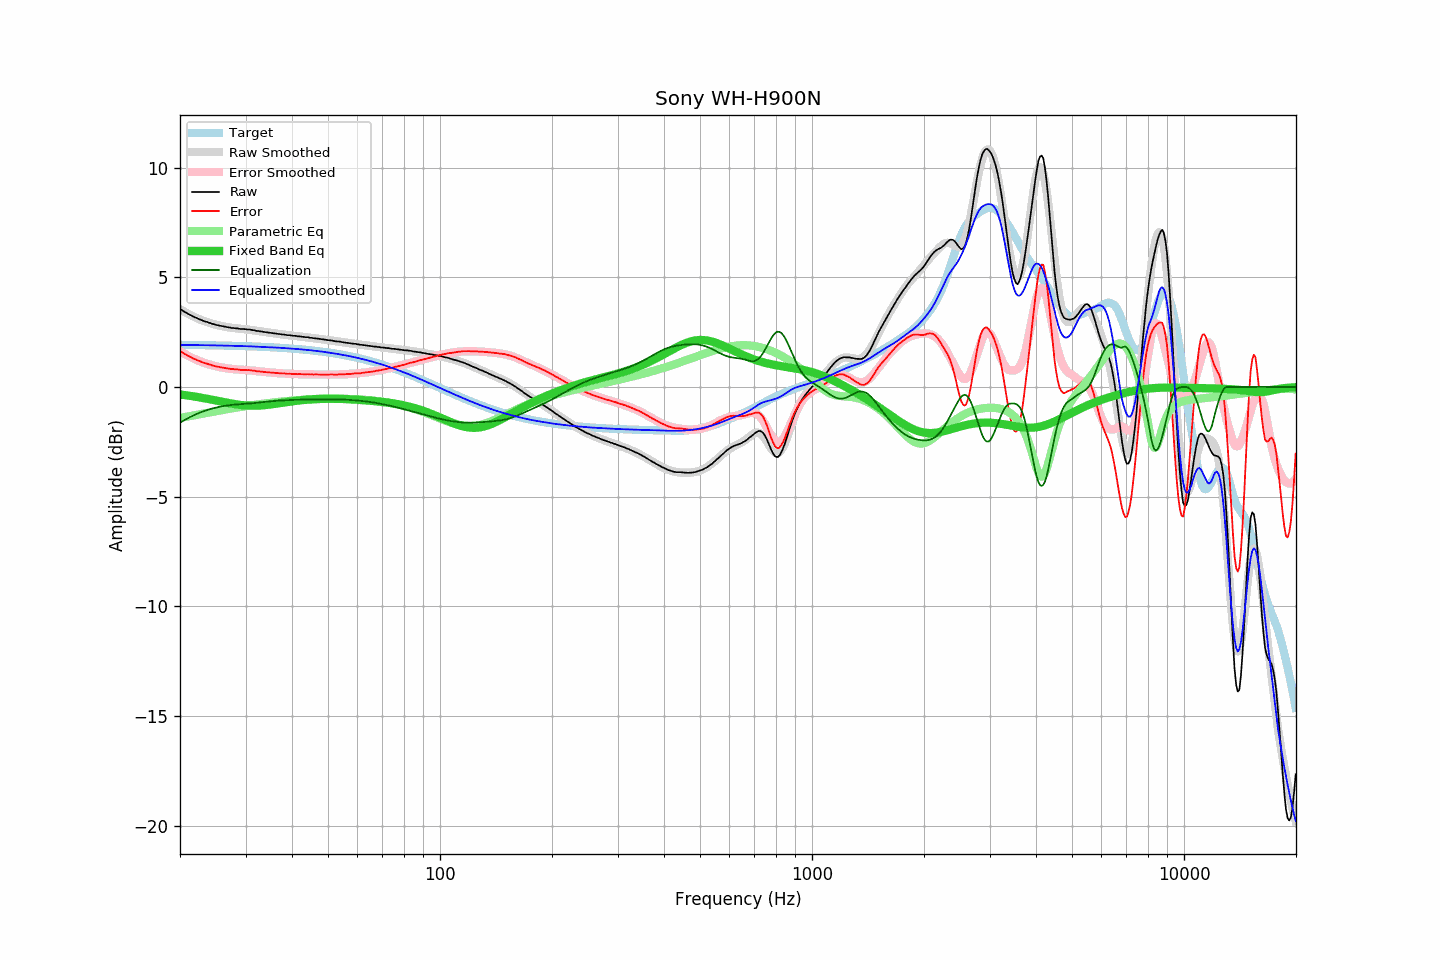

Data behind this chart, as committed beside it:
frequency, raw, error, smoothed, error_smoothed, equalization, parametric_eq, equalized_raw, equalized_smoothed, target
20.00, 3.55, 1.63, 3.55, 1.63, -1.63, -0.34, 1.92, 1.92, 1.92
20.20, 3.51, 1.59, 3.50, 1.59, -1.59, -0.35, 1.92, 1.92, 1.92
20.40, 3.46, 1.54, 3.46, 1.54, -1.54, -0.36, 1.91, 1.92, 1.92
20.61, 3.42, 1.50, 3.42, 1.50, -1.50, -0.37, 1.92, 1.92, 1.92
20.81, 3.38, 1.46, 3.38, 1.46, -1.46, -0.38, 1.92, 1.91, 1.92
21.02, 3.33, 1.41, 3.34, 1.42, -1.42, -0.39, 1.91, 1.91, 1.91
21.23, 3.30, 1.39, 3.30, 1.38, -1.38, -0.40, 1.92, 1.91, 1.91
21.44, 3.26, 1.35, 3.26, 1.35, -1.35, -0.41, 1.91, 1.91, 1.91
21.66, 3.22, 1.31, 3.22, 1.31, -1.31, -0.43, 1.91, 1.91, 1.91
21.87, 3.18, 1.27, 3.19, 1.28, -1.28, -0.44, 1.90, 1.91, 1.91
22.09, 3.16, 1.25, 3.15, 1.24, -1.24, -0.45, 1.91, 1.91, 1.91
22.31, 3.12, 1.21, 3.12, 1.21, -1.21, -0.46, 1.91, 1.91, 1.91
22.54, 3.09, 1.18, 3.09, 1.18, -1.18, -0.48, 1.91, 1.91, 1.91
22.76, 3.06, 1.15, 3.06, 1.15, -1.15, -0.49, 1.90, 1.91, 1.91
22.99, 3.03, 1.12, 3.03, 1.13, -1.13, -0.50, 1.90, 1.90, 1.90
23.22, 3.00, 1.10, 3.00, 1.10, -1.10, -0.51, 1.90, 1.90, 1.90
23.45, 2.98, 1.08, 2.98, 1.07, -1.07, -0.53, 1.90, 1.90, 1.90
23.69, 2.96, 1.06, 2.95, 1.05, -1.05, -0.54, 1.91, 1.90, 1.90
23.92, 2.93, 1.03, 2.93, 1.03, -1.03, -0.56, 1.90, 1.90, 1.90
24.16, 2.91, 1.01, 2.91, 1.01, -1.01, -0.57, 1.90, 1.90, 1.90
24.40, 2.88, 0.98, 2.88, 0.99, -0.99, -0.59, 1.89, 1.90, 1.90
24.65, 2.86, 0.96, 2.86, 0.97, -0.97, -0.60, 1.89, 1.90, 1.90
24.89, 2.84, 0.94, 2.84, 0.95, -0.95, -0.62, 1.89, 1.89, 1.89
25.14, 2.82, 0.93, 2.82, 0.93, -0.93, -0.63, 1.89, 1.89, 1.89
25.39, 2.81, 0.92, 2.81, 0.92, -0.92, -0.65, 1.89, 1.89, 1.89
25.65, 2.79, 0.90, 2.79, 0.90, -0.90, -0.66, 1.89, 1.89, 1.89
25.91, 2.78, 0.89, 2.77, 0.89, -0.89, -0.68, 1.89, 1.89, 1.89
26.16, 2.76, 0.87, 2.76, 0.87, -0.87, -0.69, 1.89, 1.89, 1.89
26.43, 2.75, 0.86, 2.74, 0.86, -0.86, -0.70, 1.89, 1.88, 1.88
26.69, 2.73, 0.85, 2.73, 0.85, -0.85, -0.72, 1.88, 1.88, 1.88
26.96, 2.72, 0.84, 2.72, 0.84, -0.84, -0.73, 1.88, 1.88, 1.88
27.23, 2.71, 0.83, 2.71, 0.83, -0.83, -0.75, 1.88, 1.88, 1.88
27.50, 2.69, 0.81, 2.70, 0.82, -0.82, -0.76, 1.87, 1.88, 1.88
27.77, 2.69, 0.81, 2.69, 0.81, -0.81, -0.77, 1.88, 1.87, 1.88
28.05, 2.68, 0.81, 2.68, 0.81, -0.81, -0.78, 1.87, 1.87, 1.87
28.33, 2.67, 0.80, 2.67, 0.80, -0.80, -0.80, 1.87, 1.87, 1.87
28.62, 2.67, 0.80, 2.66, 0.79, -0.79, -0.81, 1.87, 1.87, 1.87
28.90, 2.65, 0.78, 2.66, 0.79, -0.79, -0.82, 1.86, 1.87, 1.87
29.19, 2.64, 0.77, 2.65, 0.78, -0.78, -0.82, 1.85, 1.86, 1.86
29.48, 2.64, 0.78, 2.64, 0.78, -0.78, -0.83, 1.86, 1.86, 1.86
29.78, 2.64, 0.78, 2.63, 0.77, -0.77, -0.84, 1.86, 1.86, 1.86
30.08, 2.63, 0.77, 2.63, 0.77, -0.77, -0.85, 1.86, 1.86, 1.86
30.38, 2.62, 0.76, 2.62, 0.76, -0.76, -0.85, 1.86, 1.86, 1.86
30.68, 2.62, 0.77, 2.61, 0.76, -0.76, -0.85, 1.86, 1.85, 1.85
30.99, 2.61, 0.76, 2.60, 0.75, -0.75, -0.86, 1.86, 1.85, 1.85
31.30, 2.59, 0.74, 2.59, 0.74, -0.74, -0.86, 1.85, 1.85, 1.85
31.61, 2.59, 0.74, 2.58, 0.74, -0.74, -0.86, 1.85, 1.84, 1.84
31.93, 2.57, 0.73, 2.57, 0.73, -0.73, -0.86, 1.84, 1.84, 1.84
32.24, 2.55, 0.71, 2.56, 0.72, -0.72, -0.85, 1.83, 1.84, 1.84
32.57, 2.55, 0.71, 2.55, 0.71, -0.71, -0.85, 1.84, 1.84, 1.84
32.89, 2.53, 0.70, 2.54, 0.70, -0.70, -0.85, 1.82, 1.83, 1.83
33.22, 2.53, 0.70, 2.52, 0.70, -0.70, -0.84, 1.83, 1.83, 1.83
33.55, 2.51, 0.68, 2.51, 0.69, -0.69, -0.84, 1.82, 1.82, 1.83
33.89, 2.50, 0.68, 2.50, 0.68, -0.68, -0.83, 1.82, 1.82, 1.82
34.23, 2.49, 0.67, 2.49, 0.67, -0.67, -0.82, 1.82, 1.82, 1.82
34.57, 2.48, 0.66, 2.48, 0.66, -0.66, -0.81, 1.81, 1.81, 1.82
34.92, 2.47, 0.66, 2.47, 0.66, -0.66, -0.80, 1.81, 1.81, 1.81
35.27, 2.46, 0.65, 2.46, 0.65, -0.65, -0.79, 1.81, 1.81, 1.81
35.62, 2.45, 0.65, 2.45, 0.64, -0.64, -0.78, 1.80, 1.80, 1.80
35.97, 2.44, 0.64, 2.44, 0.64, -0.64, -0.77, 1.80, 1.80, 1.80
... 635 more rows
